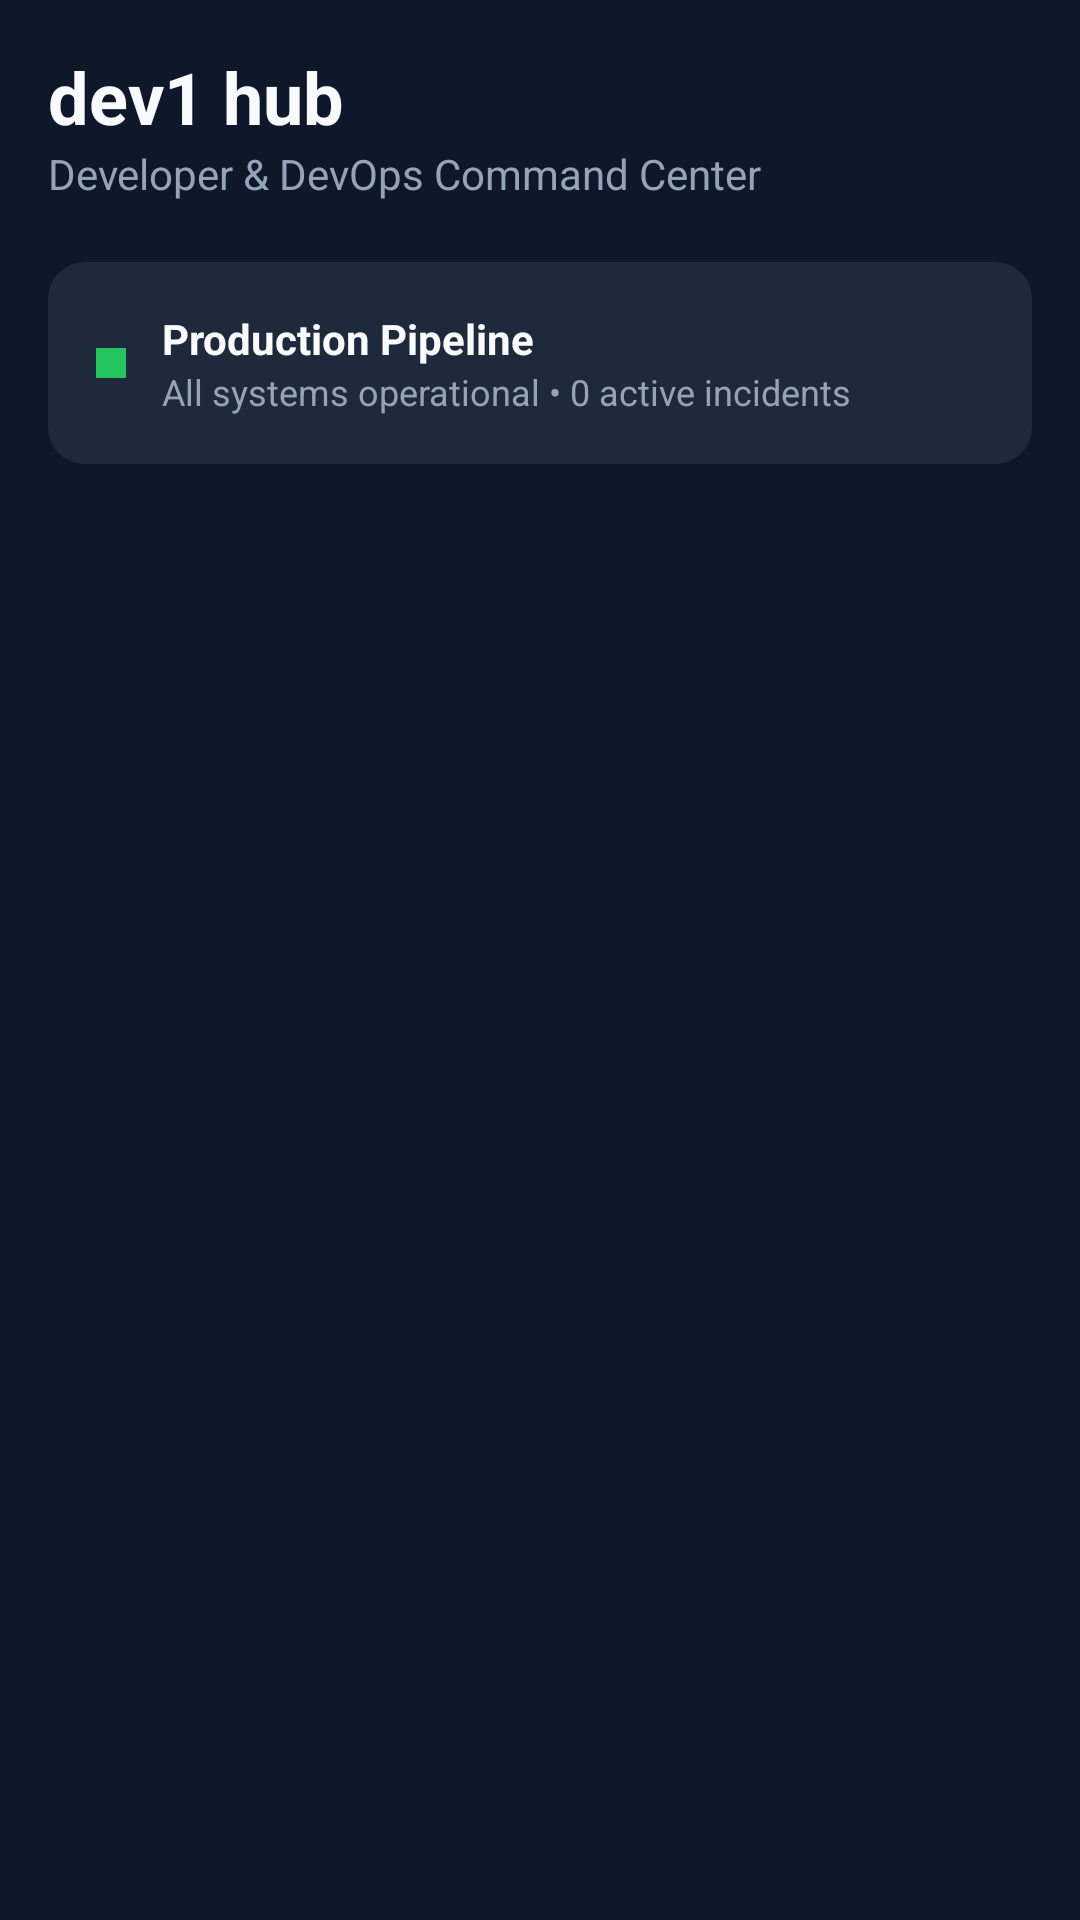

Write the Android layout XML for this screen, with the resource values it uses.
<!-- AndroidManifest.xml: application theme Theme.DevExpress -->
<!-- res/layout/activity_main.xml -->
<?xml version="1.0" encoding="utf-8"?>
<LinearLayout xmlns:android="http://schemas.android.com/apk/res/android"
    xmlns:app="http://schemas.android.com/apk/res-auto"
    android:layout_width="match_parent"
    android:layout_height="match_parent"
    android:orientation="vertical"
    android:background="@color/bg_primary"
    android:padding="16dp">

    
    <TextView
        android:layout_width="wrap_content"
        android:layout_height="wrap_content"
        android:text="@string/dashboard_title"
        android:textColor="@color/text_primary"
        android:textSize="24sp"
        android:textStyle="bold" />

    <TextView
        android:layout_width="wrap_content"
        android:layout_height="wrap_content"
        android:text="@string/dashboard_subtitle"
        android:textColor="@color/text_secondary"
        android:textSize="14sp"
        android:layout_marginBottom="20dp" />

    
    <androidx.cardview.widget.CardView
        android:layout_width="match_parent"
        android:layout_height="wrap_content"
        app:cardBackgroundColor="@color/bg_surface"
        app:cardCornerRadius="12dp"
        app:cardElevation="0dp"
        android:layout_marginBottom="20dp">

        <LinearLayout
            android:layout_width="match_parent"
            android:layout_height="wrap_content"
            android:orientation="horizontal"
            android:padding="16dp"
            android:gravity="center_vertical">

            <View
                android:layout_width="10dp"
                android:layout_height="10dp"
                android:background="@color/status_green"
                android:layout_marginEnd="12dp" />

            <LinearLayout
                android:layout_width="0dp"
                android:layout_height="wrap_content"
                android:layout_weight="1"
                android:orientation="vertical">

                <TextView
                    android:layout_width="wrap_content"
                    android:layout_height="wrap_content"
                    android:text="@string/pipeline_title"
                    android:textColor="@color/text_primary"
                    android:textStyle="bold"
                    android:textSize="14sp" />

                <TextView
                    android:layout_width="wrap_content"
                    android:layout_height="wrap_content"
                    android:text="@string/pipeline_status_ok"
                    android:textColor="@color/text_secondary"
                    android:textSize="12sp" />
            </LinearLayout>
        </LinearLayout>
    </androidx.cardview.widget.CardView>

    
    <androidx.recyclerview.widget.RecyclerView
        android:id="@+id/rv_tools_grid"
        android:layout_width="match_parent"
        android:layout_height="match_parent" />

</LinearLayout>
<!-- resources referenced by this layout -->
<resources>
  <color name="bg_primary">#0F172A</color>
  <color name="bg_surface">#1E293B</color>
  <color name="status_green">#22C55E</color>
  <color name="text_primary">#F8FAFC</color>
  <color name="text_secondary">#94A3B8</color>
  <string name="dashboard_subtitle">Developer &amp; DevOps Command Center</string>
  <string name="dashboard_title">dev1 hub</string>
  <string name="pipeline_status_ok">All systems operational • 0 active incidents</string>
  <string name="pipeline_title">Production Pipeline</string>
  <style name="Theme.DevExpress" parent="Base.Theme.DevExpress" />
  <style name="Base.Theme.DevExpress" parent="Theme.Material3.DayNight.NoActionBar">
          
          <item name="android:windowBackground">@color/bg_primary</item>
          <item name="android:statusBarColor">@color/bg_primary</item>
      </style>
</resources>
